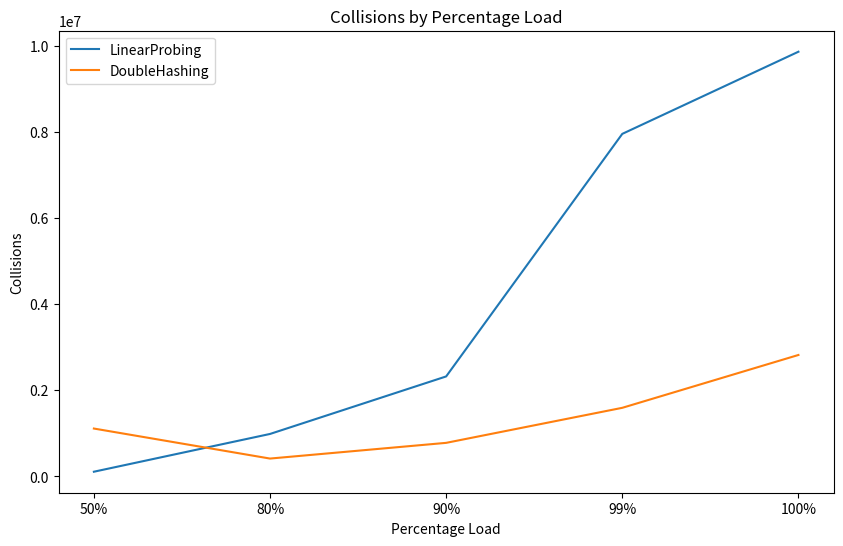
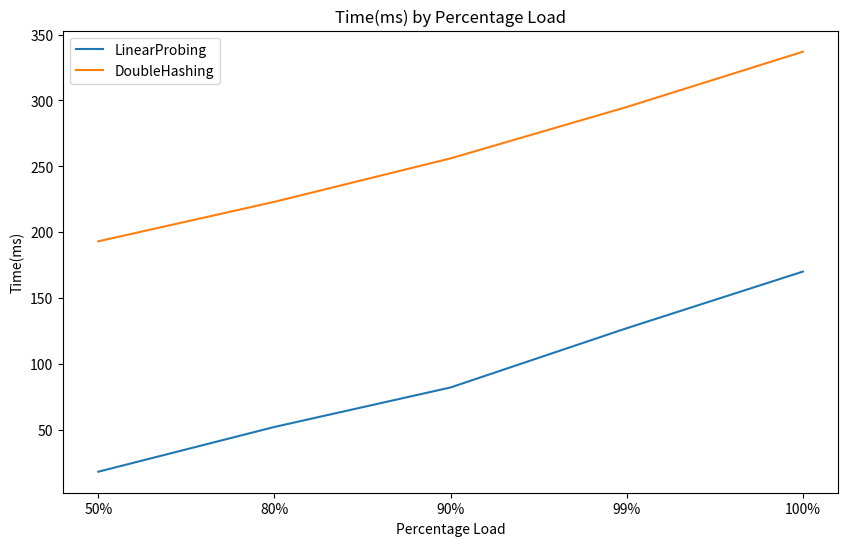

Here is the Python script that generated these plots, in order:
import pandas as pd
import matplotlib.pyplot as plt

# Assuming data is loaded into a DataFrame named df
data = {
    'Strategy': ['LinearProbing']*5 + ['DoubleHashing']*5,
    'Percentage': [50, 80, 90, 99, 100]*2,
    'Collisions': [108492, 985005, 2320006, 7949302, 9855807,
                   1110612, 413926, 778511, 1591667, 2817857],
    'Time(ms)': [18, 52, 82, 127, 170,
                 193, 223, 256, 295, 337]
}

df = pd.DataFrame(data)

# Convert Percentage to string to treat it as categorical
df['Percentage'] = df['Percentage'].astype(str) + '%'

for metric in ['Collisions', 'Time(ms)']:
    plt.figure(figsize=(10, 6))
    for strategy in df['Strategy'].unique():
        subset = df[df['Strategy'] == strategy]
        plt.plot(subset['Percentage'], subset[metric], label=strategy)
    plt.title(f'{metric} by Percentage Load')
    plt.xlabel('Percentage Load')
    plt.ylabel(metric)
    plt.legend()
    plt.show()

